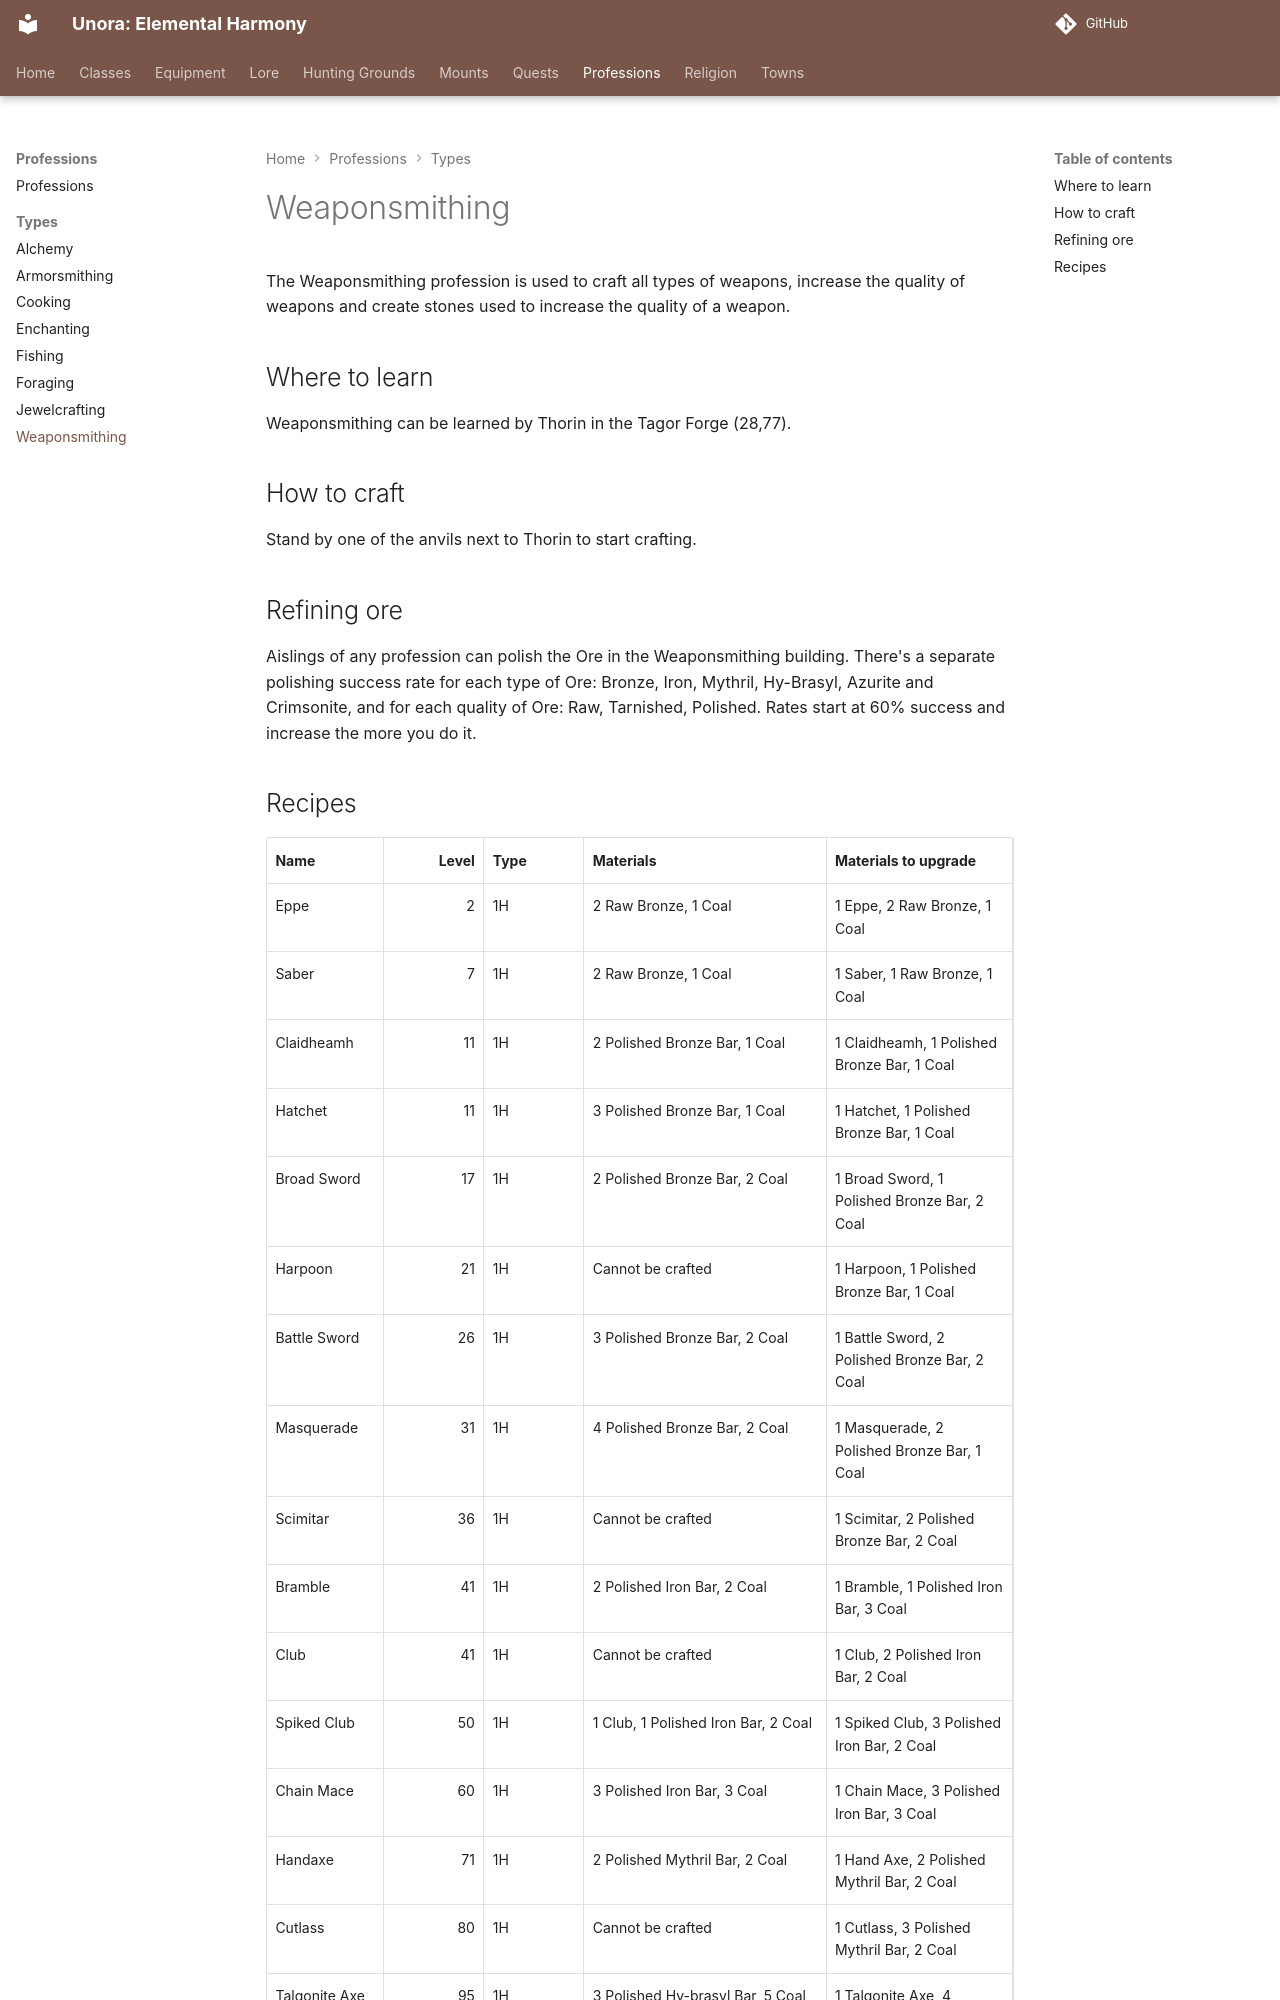

repository: unora-project/unora-project.github.io · page: professions/types/weaponsmithing/index.html · generator: mkdocs

# Weaponsmithing

The Weaponsmithing profession is used to craft all types of weapons, increase the quality of weapons and create stones used to increase the quality of a weapon.

## Where to learn

Weap
